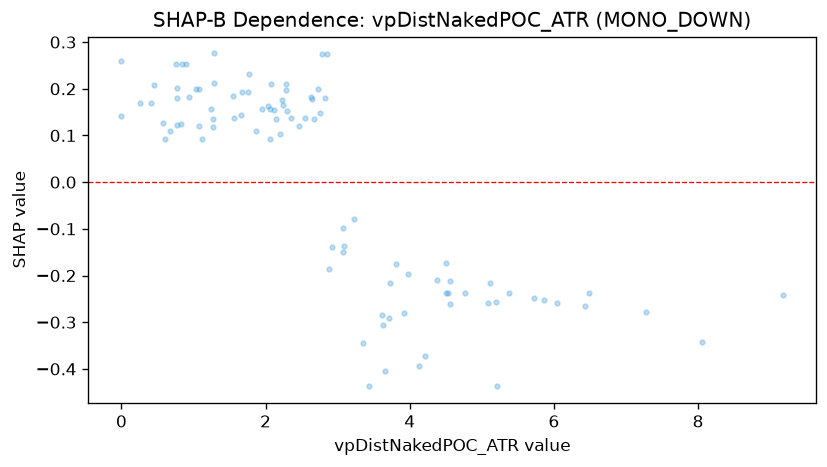

The table this chart was drawn from, first rows:
feature_value, shap_value
0.0, 0.1418
0.599, 0.09187
0.0, 0.2603
2.749, 0.1476
4.506, -0.1725
3.087, -0.1364
2.206, 0.1034
2.063, 0.09187
2.247, 0.165
3.233, -0.07943
5.11, -0.2156
4.497, -0.2365
3.348, -0.3443
0.446, 0.2084
3.92, -0.2803
2.461, 0.1208
4.378, -0.2093
2.224, 0.1765
0.766, 0.1232
1.553, 0.1841
1.076, 0.1208
2.302, 0.1527
1.287, 0.2757
3.63, -0.307
2.649, 0.1777
2.151, 0.1353
1.274, 0.1353
1.654, 0.1438
0.259, 0.1686
2.346, 0.1373
1.288, 0.2129
0.755, 0.2539
0.892, 0.2539
6.038, -0.2593
2.548, 0.1373
4.123, -0.3943
3.712, -0.2913
2.847, 0.2737
4.562, -0.2617
3.431, -0.4374
3.812, -0.1751
0.778, 0.1807
0.943, 0.1815
5.204, -0.4374
5.73, -0.2482
5.378, -0.2367
2.916, -0.1382
2.029, 0.1621
3.727, -0.2156
9.177, -0.2413
2.82, 0.1809
1.869, 0.1093
3.073, -0.09925
2.117, 0.1547
0.844, 0.2539
1.269, 0.1187
1.115, 0.09187
2.666, 0.1353
4.56, -0.2117
4.528, -0.2382
... 34 more rows
